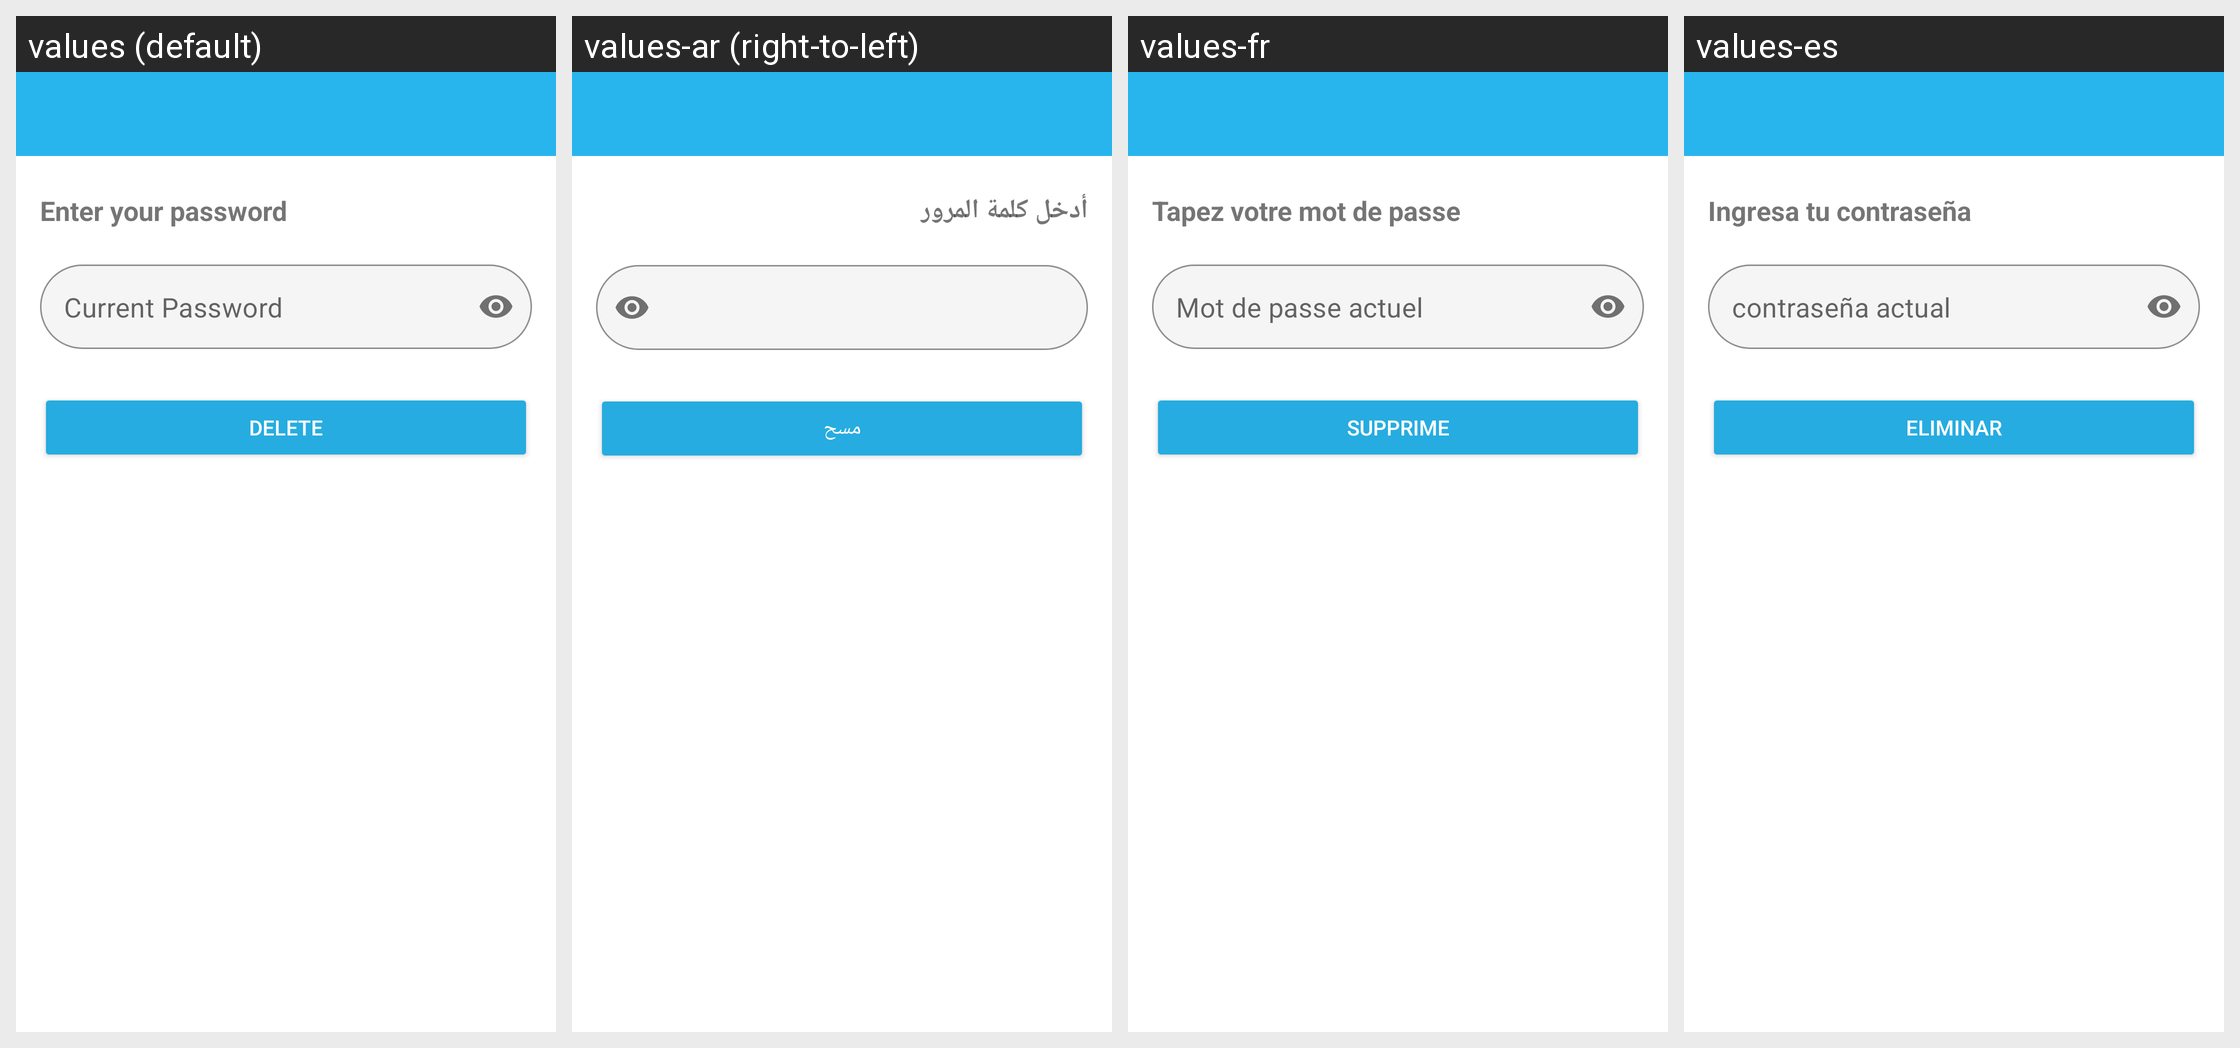

For this localized Android screen grid, give each drawn string resource with its value in every locale shown.
Android screen res/layout/activity_delete_acc.xml rendered under 4 locales, left to right: values (default), values-ar (right-to-left), values-fr, values-es. Device: Nexus 5 (rendered at 1080×1920; each locale shown at half size, 540×960, under a caption strip naming it); theme AppTheme.
Other locales in the repository, not shown: values-de, values-it, values-pt.
Strings drawn on this screen, with the default value and each locale's value (text and hints the layout hard-codes, and strings that could not be matched under every locale, appear in the picture but are not listed):

enterYourPassword
  values: Enter your password
  values-ar: أدخل كلمة المرور
  values-fr: Tapez votre mot de passe
  values-es: Ingresa tu contraseña

delete
  values: Delete
  values-ar: مسح
  values-fr: Supprime
  values-es: Eliminar
